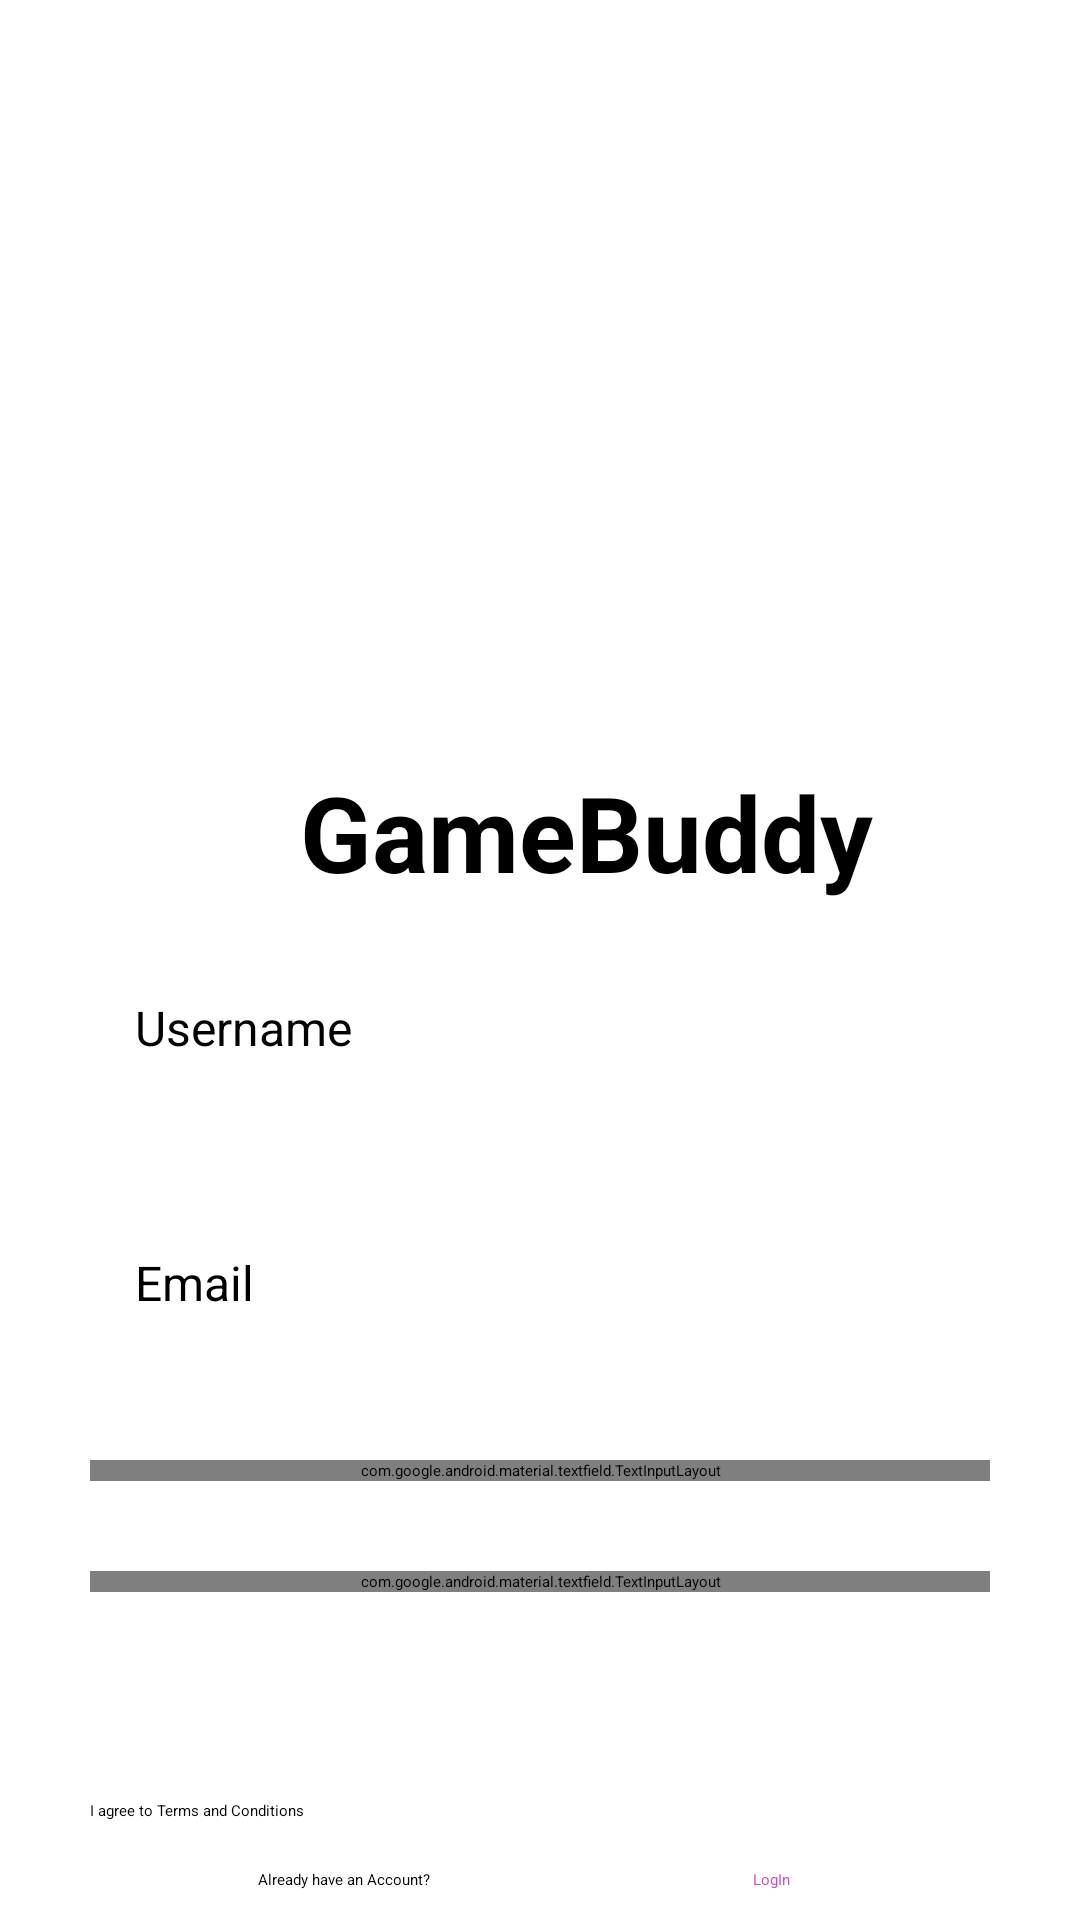

Android layout source for this screen:
<!-- AndroidManifest.xml: application theme Theme.GameBuddy -->
<!-- res/layout/activity_sign_up_page.xml -->
<?xml version="1.0" encoding="utf-8"?>
<androidx.constraintlayout.widget.ConstraintLayout xmlns:android="http://schemas.android.com/apk/res/android"
    xmlns:app="http://schemas.android.com/apk/res-auto"
    xmlns:tools="http://schemas.android.com/tools"
    android:layout_width="match_parent"
    android:layout_height="match_parent"
    tools:context=".SignUpPage">

    <ImageView
        android:id="@+id/logo"
        android:layout_width="186dp"
        android:layout_height="250dp"
        app:layout_constraintEnd_toEndOf="parent"
        app:layout_constraintStart_toStartOf="parent"
        app:layout_constraintTop_toTopOf="parent"
        app:srcCompat="@drawable/logo" />

    <TextView
        android:id="@+id/GameBuddyTitle"
        android:layout_width="wrap_content"
        android:layout_height="wrap_content"
        android:layout_marginStart="100dp"
        android:layout_marginTop="4dp"
        android:text="GameBuddy"
        android:textSize="35dp"
        android:textStyle="bold"
        app:layout_constraintStart_toStartOf="parent"
        app:layout_constraintTop_toBottomOf="@id/logo" />

    <EditText
        android:id="@+id/username"
        android:layout_width="0dp"
        android:layout_height="55dp"
        android:layout_marginStart="30dp"
        android:layout_marginTop="16dp"
        android:layout_marginEnd="30dp"
        android:background="@drawable/edittext_background"
        android:ems="10"
        android:hint="Username"
        android:inputType="text"
        android:padding="15dp"
        android:textSize="16sp"
        app:layout_constraintEnd_toEndOf="parent"
        app:layout_constraintHorizontal_bias="1.0"
        app:layout_constraintStart_toStartOf="parent"
        app:layout_constraintTop_toBottomOf="@+id/GameBuddyTitle" />

    <EditText
        android:id="@+id/email"
        android:layout_width="0dp"
        android:layout_height="55dp"
        android:layout_marginTop="30dp"
        android:background="@drawable/edittext_background"
        android:ems="10"
        android:hint="Email"
        android:inputType="textEmailAddress"
        android:padding="15dp"
        android:textSize="16sp"
        app:layout_constraintEnd_toEndOf="@+id/username"
        app:layout_constraintStart_toStartOf="@+id/username"
        app:layout_constraintTop_toBottomOf="@+id/username" />

    <com.google.android.material.textfield.TextInputLayout
        android:id="@+id/textInputLayout"
        android:layout_width="match_parent"
        android:layout_height="wrap_content"
        android:layout_marginStart="30dp"
        android:layout_marginTop="30dp"
        android:layout_marginEnd="30dp"
        app:boxBackgroundMode="none"
        app:layout_constraintEnd_toEndOf="@+id/email"
        app:layout_constraintStart_toStartOf="@+id/email"
        app:layout_constraintTop_toBottomOf="@+id/email"
        app:hintEnabled="false"
        app:passwordToggleEnabled="true">

        <com.google.android.material.textfield.TextInputEditText
            android:id="@+id/password"
            android:layout_width="match_parent"
            android:layout_height="55dp"
            android:background="@drawable/edittext_background"
            android:ems="15"
            android:hint="Password"

            android:inputType="textPassword"
            android:paddingStart="15dp"
            android:textSize="16sp" />
    </com.google.android.material.textfield.TextInputLayout>


    <com.google.android.material.textfield.TextInputLayout
        android:id="@+id/textInputLayout2"
        android:layout_width="match_parent"
        android:layout_height="wrap_content"
        android:layout_marginStart="30dp"
        android:layout_marginTop="30dp"
        android:layout_marginEnd="30dp"
        app:boxBackgroundMode="none"
        app:layout_constraintEnd_toEndOf="@+id/textInputLayout"
        app:layout_constraintStart_toStartOf="@+id/textInputLayout"
        app:layout_constraintTop_toBottomOf="@+id/textInputLayout"
        app:hintEnabled="false"
        app:passwordToggleEnabled="true">

        <com.google.android.material.textfield.TextInputEditText
            android:id="@+id/confirmpassword"
            android:layout_width="match_parent"
            android:layout_height="55dp"
            android:background="@drawable/edittext_background"
            android:ems="15"
            android:hint="Confirm Password"
            android:inputType="textPassword"
            android:paddingStart="15dp"
            android:textSize="16sp" />
    </com.google.android.material.textfield.TextInputLayout>

    <Button
        android:id="@+id/signupbutton"
        android:layout_width="match_parent"
        android:layout_height="wrap_content"
        android:layout_marginStart="30dp"
        android:layout_marginTop="30dp"
        android:layout_marginEnd="30dp"
        android:background="@drawable/signupbuttonbackgroundcolor"
        android:fontFamily="sans-serif-medium"
        android:text="Sign Up"
        android:textAllCaps="false"
        android:textColor="@color/white"
        android:textSize="18sp"
        app:layout_constraintEnd_toEndOf="@+id/textInputLayout2"
        app:layout_constraintStart_toStartOf="@+id/textInputLayout2"
        app:layout_constraintTop_toBottomOf="@+id/textInputLayout2" />

    <CheckBox
        android:id="@+id/checkBox"
        android:layout_width="wrap_content"
        android:layout_height="wrap_content"
        android:layout_marginTop="15dp"
        android:fontFamily="sans-serif"
        android:text="I agree to Terms and Conditions"
        app:layout_constraintStart_toStartOf="@+id/signupbutton"
        app:layout_constraintTop_toBottomOf="@+id/signupbutton" />

    <TextView
        android:id="@+id/AlreadyHaveAcc"
        android:layout_width="wrap_content"
        android:layout_height="wrap_content"
        android:layout_marginStart="56dp"
        android:layout_marginTop="16dp"
        android:fontFamily="sans-serif"
        android:text="Already have an Account?"
        app:layout_constraintStart_toStartOf="@+id/checkBox"
        app:layout_constraintTop_toBottomOf="@+id/checkBox" />

    <TextView
        android:id="@+id/AlreadyHaveAccLogIn"
        android:layout_width="wrap_content"
        android:layout_height="wrap_content"
        android:layout_marginStart="221dp"
        android:layout_marginTop="16dp"
        android:fontFamily="sans-serif"
        android:text="@string/underlined_text"
        app:layout_constraintStart_toStartOf="@+id/checkBox"
        app:layout_constraintTop_toBottomOf="@+id/checkBox" />


</androidx.constraintlayout.widget.ConstraintLayout>
<!-- resources referenced by this layout -->
<resources>
  <color name="white">#FFFFFFFF</color>
  <string name="underlined_text"><font color="#C850C0">LogIn</font></string>
</resources>
